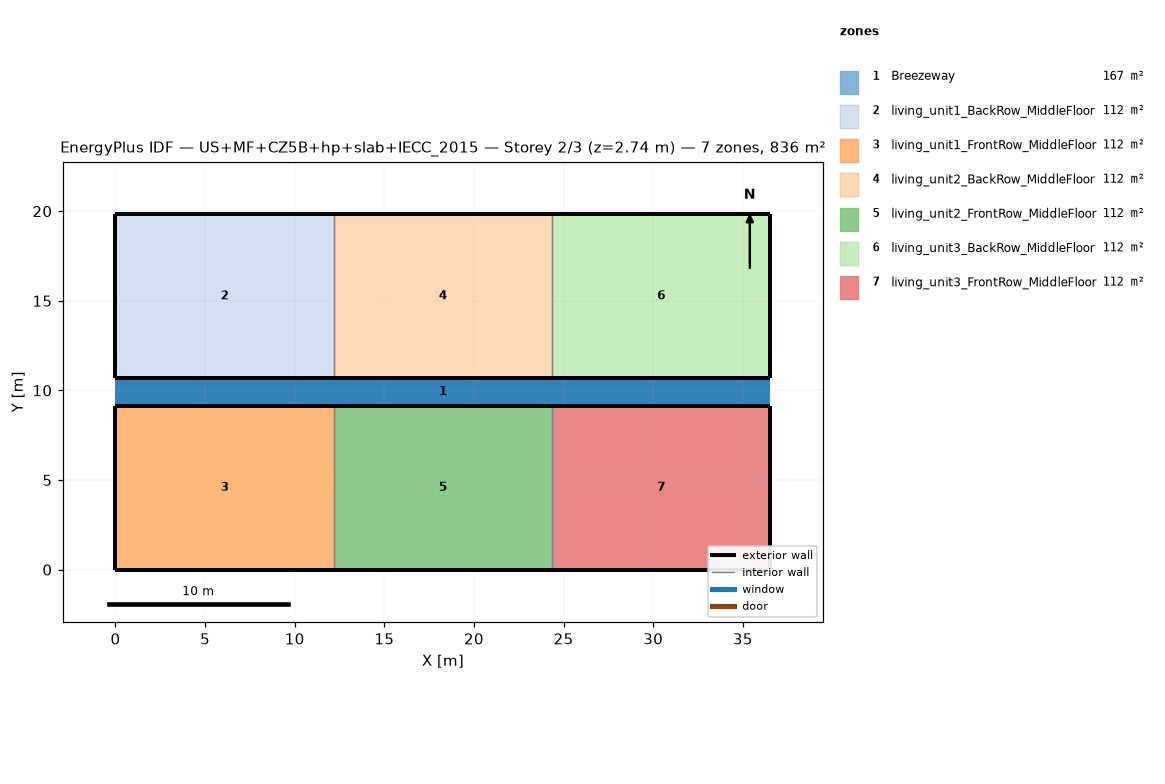
=== STOREY PLAN SPEC (per zone: floor XY polygon, exterior-wall plan segments, windows/doors) ===
zone 1: Breezeway  (167.0 m²)
  floor: (36.54, 9.16) (0.00, 9.16) (0.00, 10.68) (36.54, 10.68)
  floor: (36.54, 9.16) (0.00, 9.16) (0.00, 10.68) (36.54, 10.68)
  floor: (36.54, 9.16) (0.00, 9.16) (0.00, 10.68) (36.54, 10.68)
zone 2: living_unit1_BackRow_MiddleFloor  (111.5 m²)
  floor: (12.18, 10.68) (0.00, 10.68) (0.00, 19.84) (12.18, 19.84)
  exterior wall: (0.00, 10.68) – (12.18, 10.68)  [12.2 m]
  exterior wall: (12.18, 19.84) – (0.00, 19.84)  [12.2 m]
  exterior wall: (0.00, 19.84) – (0.00, 10.68)  [9.2 m]
  interior walls: 1
zone 3: living_unit1_FrontRow_MiddleFloor  (111.5 m²)
  floor: (12.18, 0.00) (0.00, 0.00) (0.00, 9.16) (12.18, 9.16)
  exterior wall: (0.00, 0.00) – (12.18, 0.00)  [12.2 m]
  exterior wall: (12.18, 9.16) – (0.00, 9.16)  [12.2 m]
  exterior wall: (0.00, 9.16) – (0.00, 0.00)  [9.2 m]
  interior walls: 1
zone 4: living_unit2_BackRow_MiddleFloor  (111.5 m²)
  floor: (24.36, 10.68) (12.18, 10.68) (12.18, 19.84) (24.36, 19.84)
  exterior wall: (12.18, 10.68) – (24.36, 10.68)  [12.2 m]
  exterior wall: (24.36, 19.84) – (12.18, 19.84)  [12.2 m]
  interior walls: 2
zone 5: living_unit2_FrontRow_MiddleFloor  (111.5 m²)
  floor: (24.36, 0.00) (12.18, 0.00) (12.18, 9.16) (24.36, 9.16)
  exterior wall: (12.18, 0.00) – (24.36, 0.00)  [12.2 m]
  exterior wall: (24.36, 9.16) – (12.18, 9.16)  [12.2 m]
  interior walls: 2
zone 6: living_unit3_BackRow_MiddleFloor  (111.5 m²)
  floor: (36.54, 10.68) (24.36, 10.68) (24.36, 19.84) (36.54, 19.84)
  exterior wall: (24.36, 10.68) – (36.54, 10.68)  [12.2 m]
  exterior wall: (36.54, 10.68) – (36.54, 19.84)  [9.2 m]
  exterior wall: (36.54, 19.84) – (24.36, 19.84)  [12.2 m]
  interior walls: 1
zone 7: living_unit3_FrontRow_MiddleFloor  (111.5 m²)
  floor: (36.54, 0.00) (24.36, 0.00) (24.36, 9.16) (36.54, 9.16)
  exterior wall: (24.36, 0.00) – (36.54, 0.00)  [12.2 m]
  exterior wall: (36.54, 0.00) – (36.54, 9.16)  [9.2 m]
  exterior wall: (36.54, 9.16) – (24.36, 9.16)  [12.2 m]
  interior walls: 1

=== DERIVED (storey summary) ===
Building: US+MF+CZ5B+hp+slab+IECC_2015
Storey: 2 of 3  (floor level z = 2.74 m)
Storey gross floor area: 836.2 m²
Zones on this storey: 7
  - Breezeway: floor 167.0 m²
  - living_unit1_BackRow_MiddleFloor: floor 111.5 m²; exterior wall 33.5 m (86.9 m²); WWR 0.0%
  - living_unit1_FrontRow_MiddleFloor: floor 111.5 m²; exterior wall 33.5 m (86.9 m²); WWR 0.0%
  - living_unit2_BackRow_MiddleFloor: floor 111.5 m²; exterior wall 24.4 m (63.1 m²); WWR 0.0%
  - living_unit2_FrontRow_MiddleFloor: floor 111.5 m²; exterior wall 24.4 m (63.1 m²); WWR 0.0%
  - living_unit3_BackRow_MiddleFloor: floor 111.5 m²; exterior wall 33.5 m (86.9 m²); WWR 0.0%
  - living_unit3_FrontRow_MiddleFloor: floor 111.5 m²; exterior wall 33.5 m (86.9 m²); WWR 0.0%
Zone adjacency (shared interzone walls):
  - living_unit1_BackRow_MiddleFloor ↔ living_unit2_BackRow_MiddleFloor
  - living_unit1_FrontRow_MiddleFloor ↔ living_unit2_FrontRow_MiddleFloor
  - living_unit2_BackRow_MiddleFloor ↔ living_unit3_BackRow_MiddleFloor
  - living_unit2_FrontRow_MiddleFloor ↔ living_unit3_FrontRow_MiddleFloor